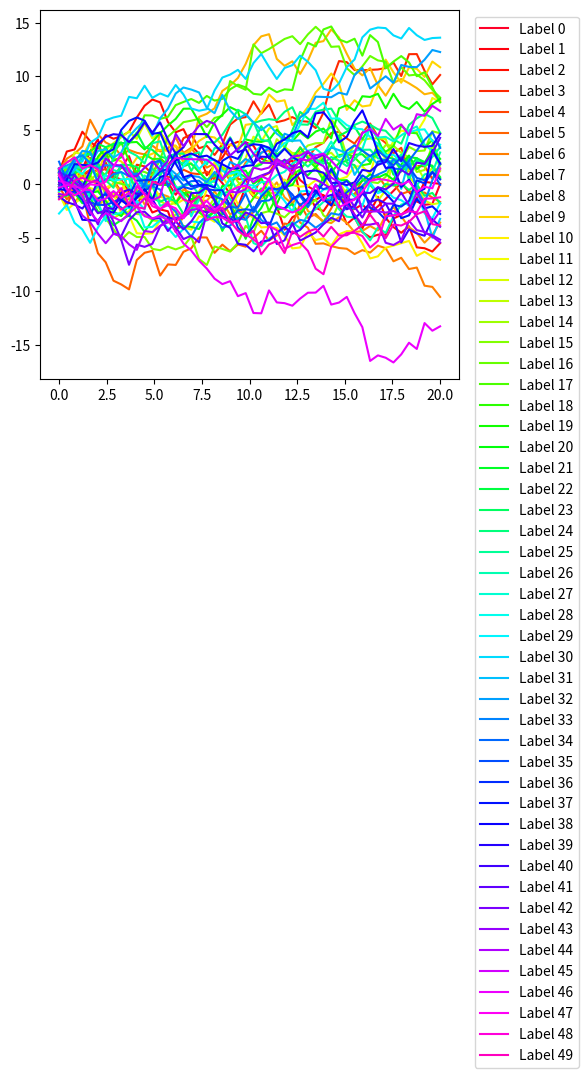

Generate this figure with matplotlib:
import matplotlib.pyplot as plt
from matplotlib.transforms import Bbox
import numpy as np

n = 50
t = np.linspace(0,20,50)
data = np.cumsum(np.random.randn(50,n), axis=0)

fig, ax = plt.subplots()
fig.subplots_adjust(right=0.78)
ax.set_prop_cycle(color=plt.cm.gist_rainbow(np.linspace(0,1,data.shape[1])))

for i in range(data.shape[1]):
    ax.plot(t, data[:,i], label=f"Label {i}")


legend = ax.legend(loc="upper left", bbox_to_anchor=(1.02, 0, 0.07, 1))

# pixels to scroll per mousewheel event
d = {"down" : 30, "up" : -30}

def func(evt):
    if legend.contains(evt):
        bbox = legend.get_bbox_to_anchor()
        print(bbox.y0+d[evt.button])
        bbox = Bbox.from_bounds(bbox.x0, bbox.y0+d[evt.button], bbox.width, bbox.height)
        tr = legend.axes.transAxes.inverted()
        legend.set_bbox_to_anchor(bbox.transformed(tr))
        fig.canvas.draw_idle()

fig.canvas.mpl_connect("scroll_event", func)

plt.show()